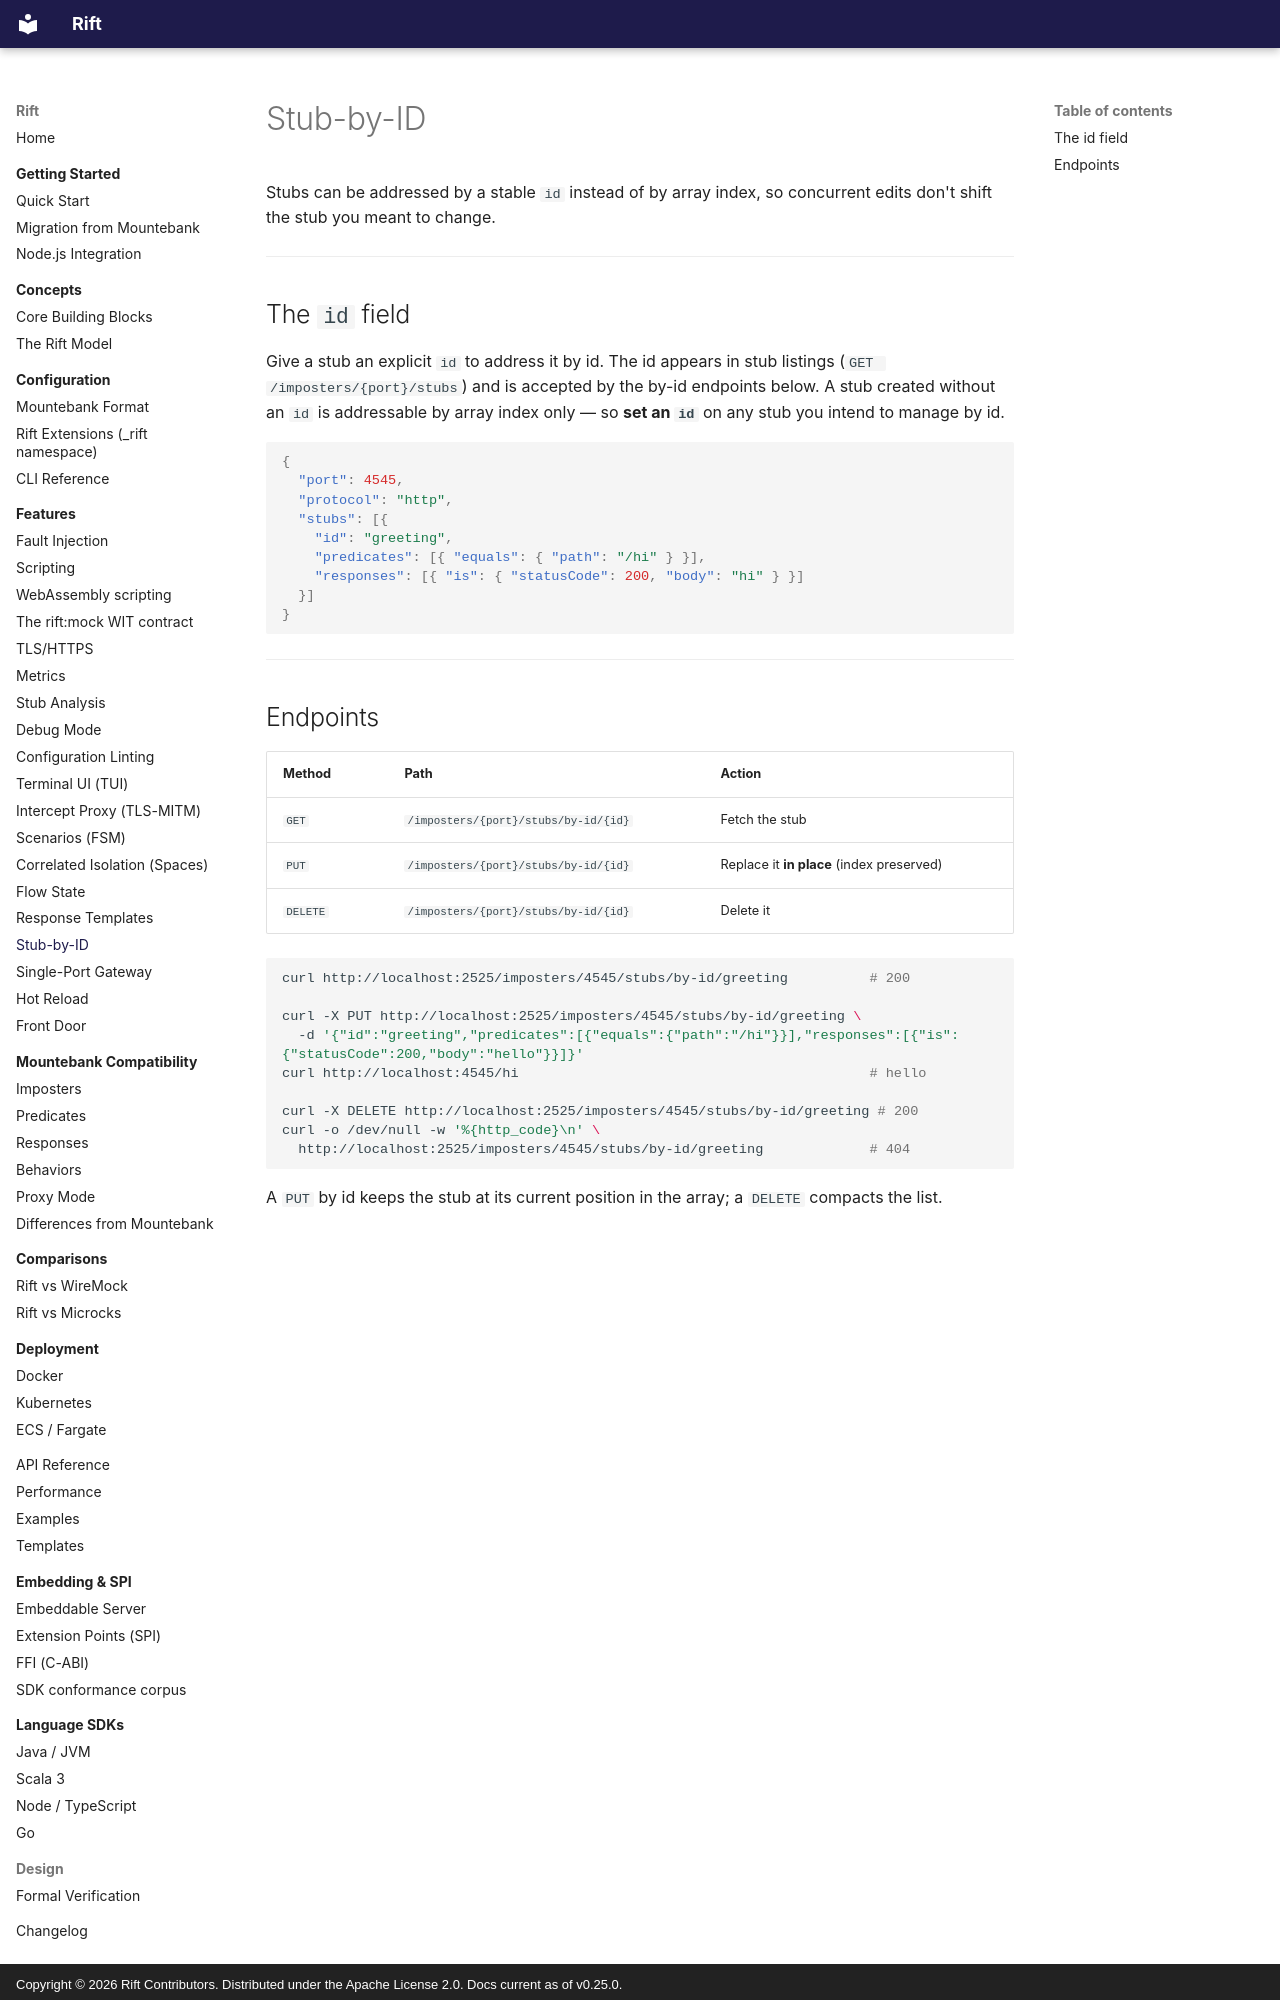

repository: achird-labs/rift · page: features/stub-by-id/index.html · generator: mkdocs · copyright: Copyright © 2026 Rift Contributors. Distributed under the Apache License 2.0. Docs current as of v0.25.0.

# Stub-by-ID

Stubs can be addressed by a stable `id` instead of by array index, so concurrent edits don't shift
the stub you meant to change.

---

## The `id` field

Give a stub an explicit `id` to address it by id. The id appears in stub listings
(`GET /imposters/{port}/stubs`) and is accepted by the by-id endpoints below. A stub created without
an `id` is addressable by array index only — so **set an `id`** on any stub you intend to manage
by id.

```json
{
  "port": 4545,
  "protocol": "http",
  "stubs": [{
    "id": "greeting",
    "predicates": [{ "equals": { "path": "/hi" } }],
    "responses": [{ "is": { "statusCode": 200, "body": "hi" } }]
  }]
}
```

---
